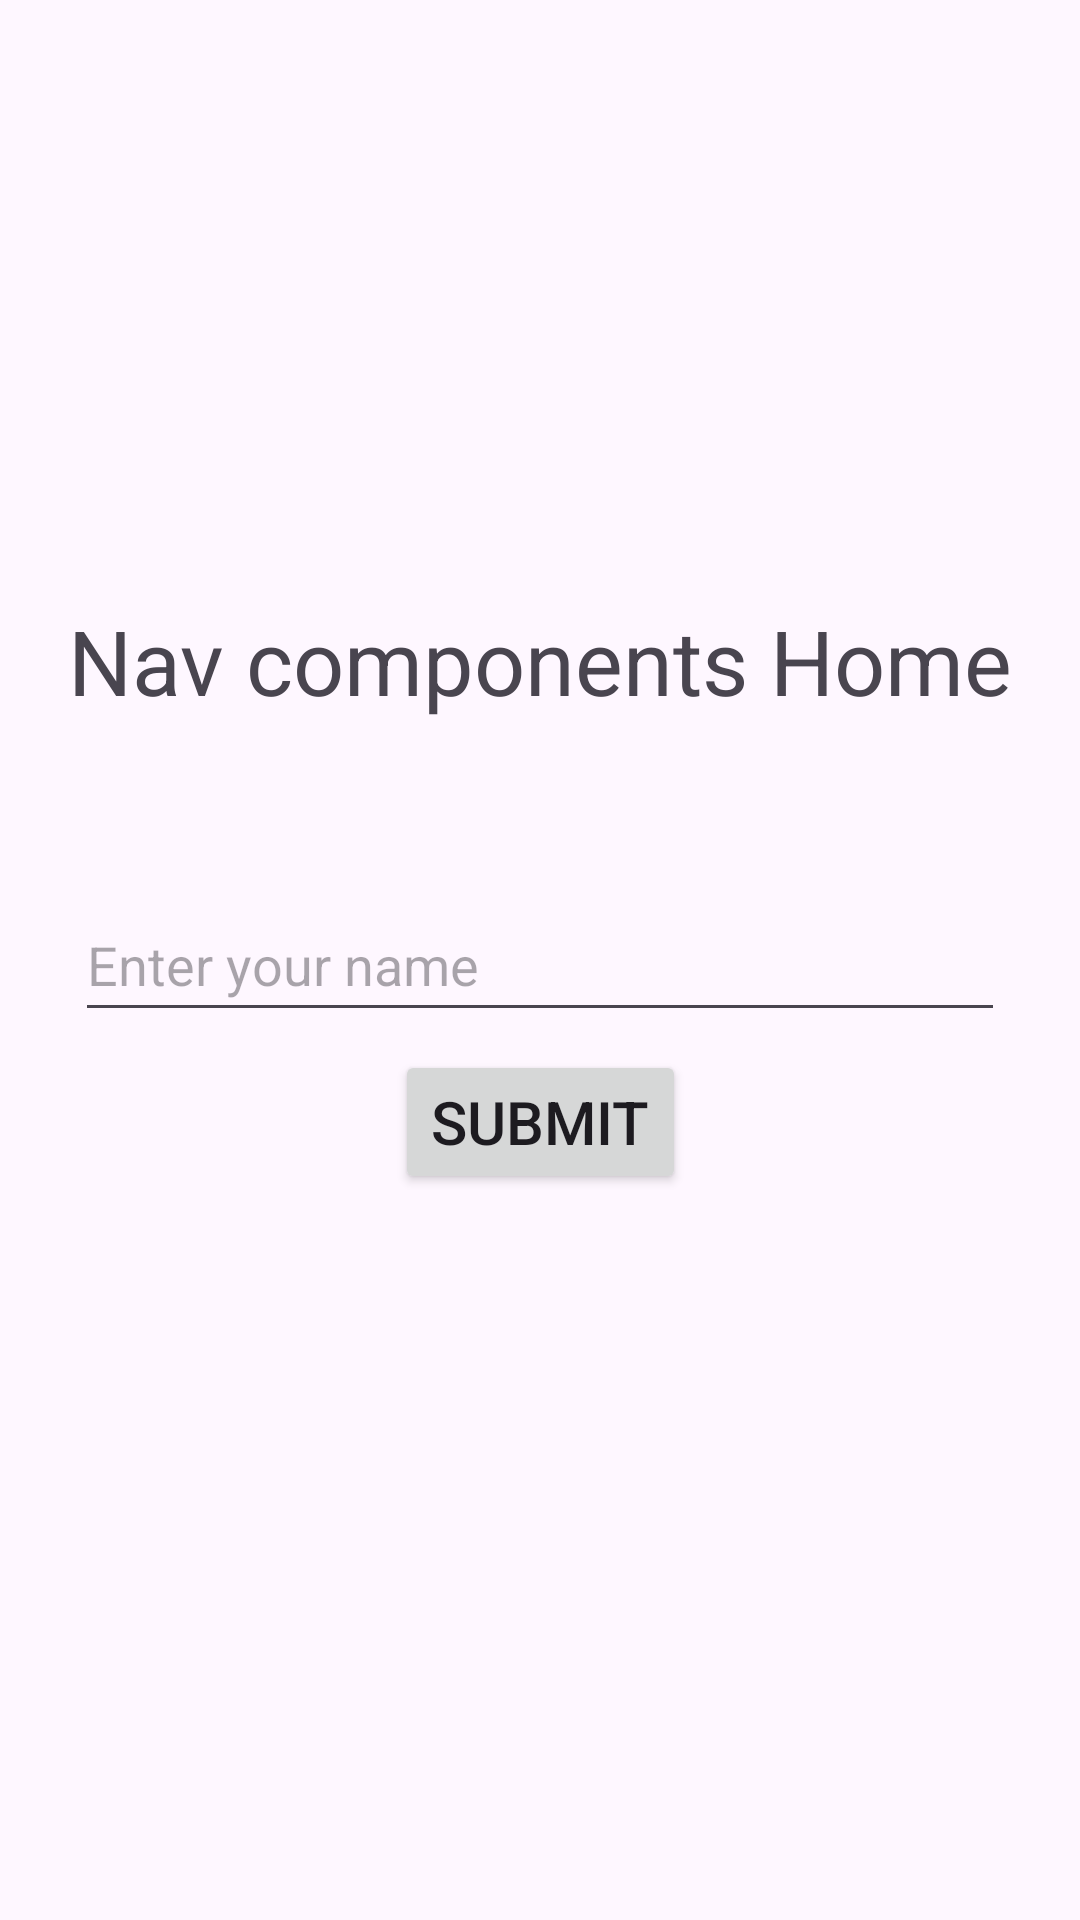

Layout XML and referenced resources for this Android screen:
<!-- AndroidManifest.xml: application theme Theme.Nav_components -->
<!-- res/layout/fragment_home.xml -->
<?xml version="1.0" encoding="utf-8"?>
<layout
    xmlns:android="http://schemas.android.com/apk/res/android"
    xmlns:app="http://schemas.android.com/apk/res-auto"
    xmlns:tools="http://schemas.android.com/tools">

    <androidx.constraintlayout.widget.ConstraintLayout
        android:layout_width="match_parent"
        android:layout_height="match_parent"
        android:verticalScrollbarPosition="left"
        tools:context=".HomeFragment">


        <TextView
            android:id="@+id/textViewHome"
            android:layout_width="0dp"
            android:layout_height="wrap_content"
            android:layout_marginTop="200dp"
            android:text="Nav components Home"
            android:textAlignment="center"
            android:textSize="30sp"
            app:layout_constraintEnd_toEndOf="parent"
            app:layout_constraintStart_toStartOf="parent"
            app:layout_constraintTop_toTopOf="parent" />

        <EditText
            android:id="@+id/inputName"
            android:layout_width="match_parent"
            android:layout_height="wrap_content"
            android:layout_margin="25dp"

            android:hint="Enter your name"
            android:inputType="text"
            android:minHeight="48dp"
            app:layout_constraintBottom_toBottomOf="parent"
            app:layout_constraintEnd_toEndOf="parent"
            app:layout_constraintHorizontal_bias="0.4"
            app:layout_constraintStart_toStartOf="parent"
            app:layout_constraintTop_toTopOf="parent" />

        <Button
            android:id="@+id/button"
            android:layout_width="wrap_content"
            android:layout_height="wrap_content"
            android:layout_marginBottom="242dp"
            android:text="Submit"
            android:textSize="20sp"
            app:layout_constraintBottom_toBottomOf="parent"
            app:layout_constraintEnd_toEndOf="parent"
            app:layout_constraintHorizontal_bias="0.5"
            app:layout_constraintStart_toStartOf="parent"
            app:layout_constraintTop_toBottomOf="@+id/inputName"
            app:layout_constraintVertical_bias="1.0" />

    </androidx.constraintlayout.widget.ConstraintLayout>
</layout>
<!-- resources referenced by this layout -->
<resources>
  <style name="Theme.Nav_components" parent="Base.Theme.Nav_components" />
  <style name="Base.Theme.Nav_components" parent="Theme.Material3.DayNight.NoActionBar">
          
          
      </style>
</resources>
